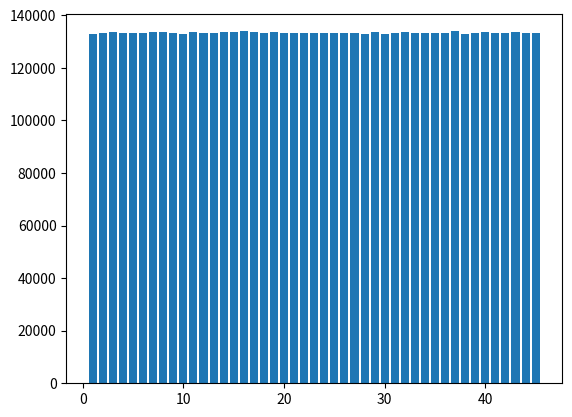

Source code (Python):
import random
import matplotlib.pyplot as plt

selectedNumber = []

numbers = []
results = {}


# [redacted]
def draw(aufrufe, numbers):
    i = 44 - aufrufe
    index = random.randint(0, i)

    randomNumber = numbers[index]
    numbers[index], numbers[i] = numbers[i], randomNumber

    selectedNumber.append(randomNumber)
    results[randomNumber] = results.get(randomNumber) + 1


for x in range(45):
    x = x + 1
    results[x] = 0
    numbers.append(x)

for f in range(1000000):
    for i in range(6):
        draw(i, numbers)

print(results)

plt.bar(results.keys(), results.values())
plt.show()
